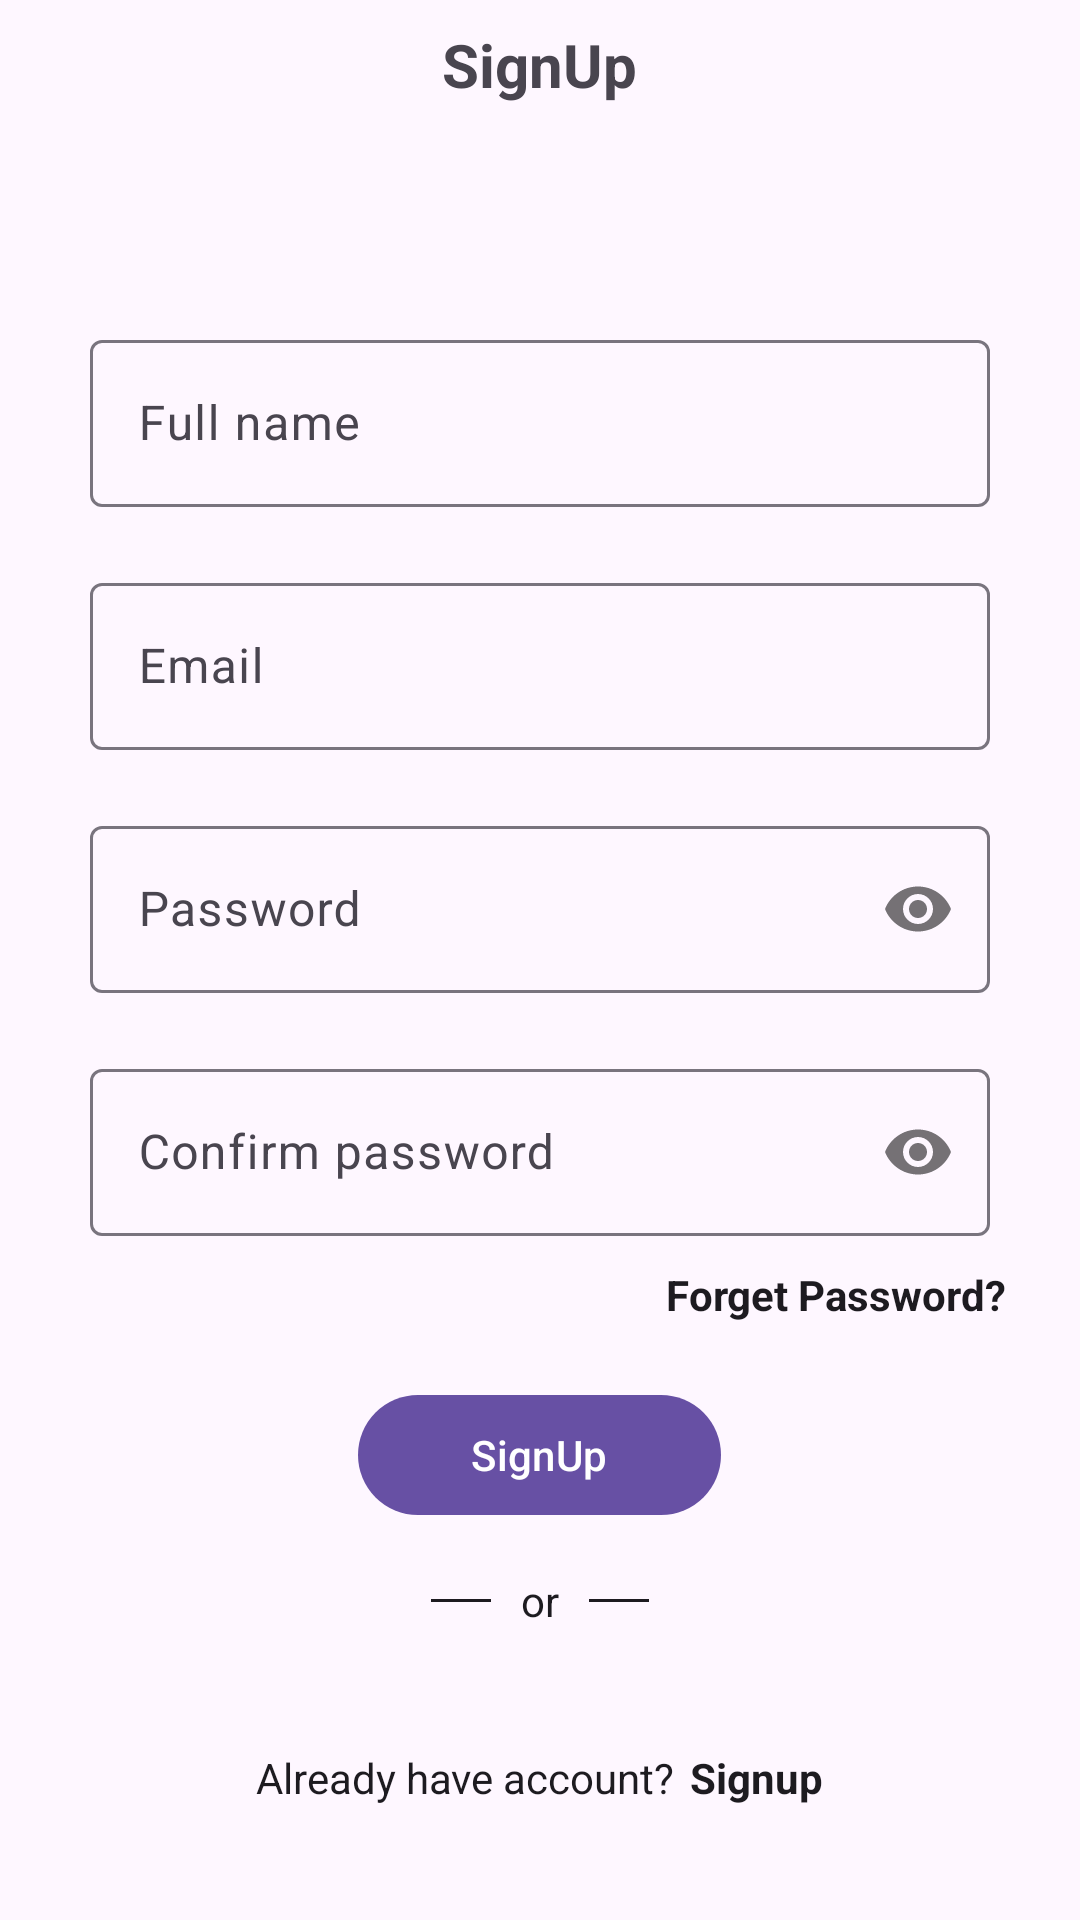

Reconstruct the res/layout file that produces this screen, plus the resources it refers to.
<!-- AndroidManifest.xml: application theme Theme.FoodOrderingApplication -->
<!-- res/layout/activity_signup.xml -->
<?xml version="1.0" encoding="utf-8"?>
<RelativeLayout xmlns:android="http://schemas.android.com/apk/res/android"
    xmlns:app="http://schemas.android.com/apk/res-auto"
    xmlns:tools="http://schemas.android.com/tools"
    android:layout_width="match_parent"
    android:layout_height="match_parent">

    <LinearLayout
        android:layout_width="match_parent"
        android:layout_height="match_parent"
        android:gravity="center"
        android:orientation="vertical">

        <ScrollView
            android:layout_width="match_parent"
            android:layout_height="wrap_content">

            <LinearLayout
                android:layout_width="match_parent"
                android:layout_height="match_parent"
                android:orientation="vertical"
                android:gravity="center"
                tools:context=".ui.auth.LoginActivity">


                <TextView
                    android:id="@+id/textView"
                    android:layout_width="wrap_content"
                    android:layout_height="100dp"
                    android:text="SignUp"
                    android:textSize="20sp"
                    android:textStyle="bold" />

                <com.google.android.material.textfield.TextInputLayout
                    android:id="@+id/name"
                    android:layout_width="match_parent"
                    android:layout_height="wrap_content"
                    android:layout_marginLeft="30dp"
                    android:layout_marginRight="30dp"
                    android:hint="Full name">

                    <com.google.android.material.textfield.TextInputEditText
                        android:layout_width="match_parent"
                        android:layout_height="wrap_content"
                        android:drawableStart="@drawable/ic_baseline_email_24"
                        android:drawablePadding="5dp"
                        android:inputType="textCapSentences"
                        android:lines="1" />
                </com.google.android.material.textfield.TextInputLayout>
                <com.google.android.material.textfield.TextInputLayout
                    android:id="@+id/email"
                    android:layout_width="match_parent"
                    android:layout_height="wrap_content"
                    android:layout_marginLeft="30dp"
                    android:layout_marginRight="30dp"
                    android:layout_marginTop="20dp"
                    android:hint="Email">

                    <com.google.android.material.textfield.TextInputEditText
                        android:layout_width="match_parent"
                        android:layout_height="wrap_content"
                        android:drawableStart="@drawable/ic_baseline_email_24"
                        android:drawablePadding="5dp"
                        android:inputType="textEmailAddress"
                        android:lines="1" />
                </com.google.android.material.textfield.TextInputLayout>


                <com.google.android.material.textfield.TextInputLayout
                    android:id="@+id/password"
                    android:layout_width="match_parent"
                    android:layout_height="wrap_content"
                    android:layout_marginLeft="30dp"
                    android:layout_marginRight="30dp"
                    android:layout_marginTop="20dp"
                    android:hint="Password"
                    app:passwordToggleEnabled="true">

                    <com.google.android.material.textfield.TextInputEditText
                        android:layout_width="match_parent"
                        android:layout_height="match_parent"
                        android:drawableStart="@drawable/ic_baseline_lock_24"
                        android:inputType="textPassword" />
                </com.google.android.material.textfield.TextInputLayout>
                <com.google.android.material.textfield.TextInputLayout
                    android:id="@+id/confirm_password"
                    android:layout_width="match_parent"
                    android:layout_height="wrap_content"
                    android:layout_marginLeft="30dp"
                    android:layout_marginRight="30dp"
                    android:layout_marginTop="20dp"
                    android:hint="Confirm password"
                    app:passwordToggleEnabled="true">

                    <com.google.android.material.textfield.TextInputEditText
                        android:layout_width="match_parent"
                        android:layout_height="match_parent"
                        android:drawableStart="@drawable/ic_baseline_lock_24"
                        android:inputType="textPassword" />
                </com.google.android.material.textfield.TextInputLayout>



                <TextView
                    android:id="@+id/forget_password"
                    android:layout_width="310dp"
                    android:layout_height="wrap_content"
                    android:gravity="right"
                    android:layout_marginTop="10dp"
                    android:text="Forget Password?"
                    android:textColor="?attr/colorOnSurface"
                    android:textStyle="bold" />

                <com.google.android.material.button.MaterialButton
                    android:id="@+id/loginbtn"
                    android:layout_width="wrap_content"
                    android:layout_height="wrap_content"
                    android:layout_marginTop="20dp"
                    android:textAllCaps="false"
                    android:text="    SignUp    " />

                <LinearLayout
                    android:layout_width="wrap_content"
                    android:layout_height="wrap_content"
                    android:layout_marginBottom="10dp"
                    android:layout_marginTop="15dp"
                    android:gravity="center"
                    android:orientation="horizontal">

                    <View
                        android:id="@+id/divider"
                        android:layout_width="20dp"
                        android:layout_height="1dp"
                        android:background="?attr/colorOnSurface" />

                    <TextView
                        android:id="@+id/textView4"
                        android:layout_width="wrap_content"
                        android:layout_height="wrap_content"
                        android:layout_marginLeft="10dp"
                        android:layout_marginRight="10dp"
                        android:text="or"
                        android:textColor="?attr/colorOnSurface" />

                    <View
                        android:id="@+id/divider2"
                        android:layout_width="20dp"
                        android:layout_height="1dp"
                        android:background="?attr/colorOnSurface" />
                </LinearLayout>

                <LinearLayout
                    android:layout_width="310dp"
                    android:layout_height="wrap_content"
                    android:layout_marginTop="30dp"
                    android:gravity="center"
                    android:layout_marginBottom="30dp"
                    android:orientation="horizontal">

                    <TextView
                        android:layout_width="wrap_content"
                        android:layout_height="wrap_content"
                        android:text="Already have account?"
                        android:textColor="?attr/colorOnSurface" />

                    <TextView
                        android:id="@+id/signup_txt"
                        android:layout_width="wrap_content"
                        android:layout_height="wrap_content"
                        android:layout_marginStart="5dp"
                        android:layout_marginLeft="5dp"
                        android:text="Signup"
                        android:textColor="?attr/colorOnSurface"
                        android:textStyle="bold" />
                </LinearLayout>

            </LinearLayout>
        </ScrollView>

    </LinearLayout>
</RelativeLayout>
<!-- resources referenced by this layout -->
<resources>
  <style name="Theme.FoodOrderingApplication" parent="Base.Theme.FoodOrderingApplication" />
  <style name="Base.Theme.FoodOrderingApplication" parent="Theme.Material3.DayNight.NoActionBar">
          
          
      </style>
</resources>
